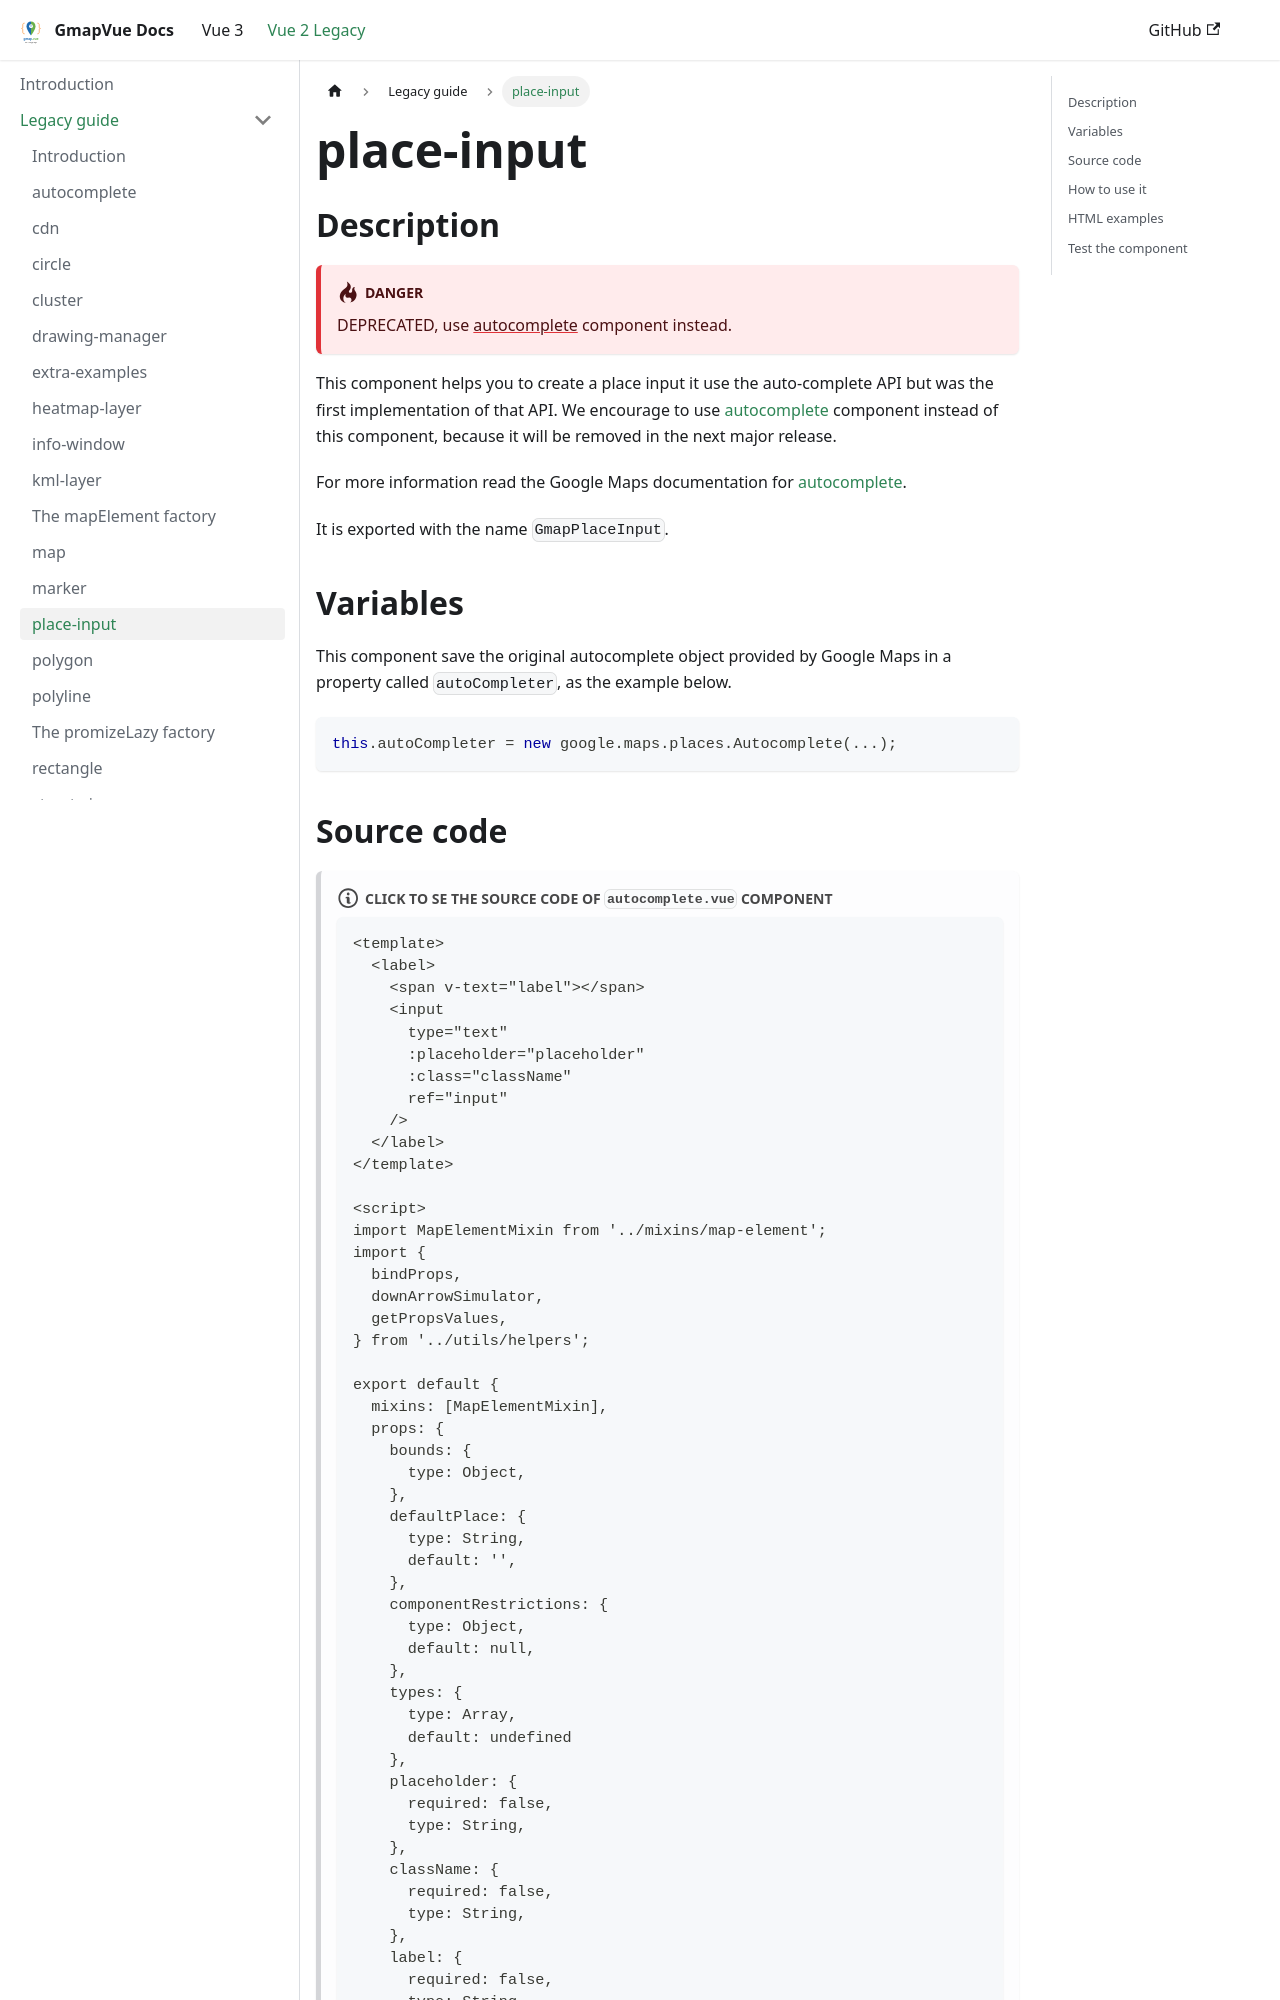

repository: diegoazh/gmap-vue · page: docs/vue-2-version/guide/place-input/index.html · generator: docusaurus

## Description

:::danger
DEPRECATED, use [autocomplete](/docs/vue-2-version/guide/autocomplete) component instead.
:::

This component helps you to create a place input it use the auto-complete API but was the first implementation of that API.
We encourage to use [autocomplete](/docs/vue-2-version/guide/autocomplete) component instead of this component, because it will be removed in the next major release.

For more information read the Google Maps documentation for [autocomplete](https://developers.google.com/maps/documentation/javascript/places-autocomplete).

It is exported with the name `GmapPlaceInput`.

## Variables

This component save the original autocomplete object provided by Google Maps in a property called `autoCompleter`, as the example below.

```javascript
this.autoCompleter = new google.maps.places.Autocomplete(...);
```
